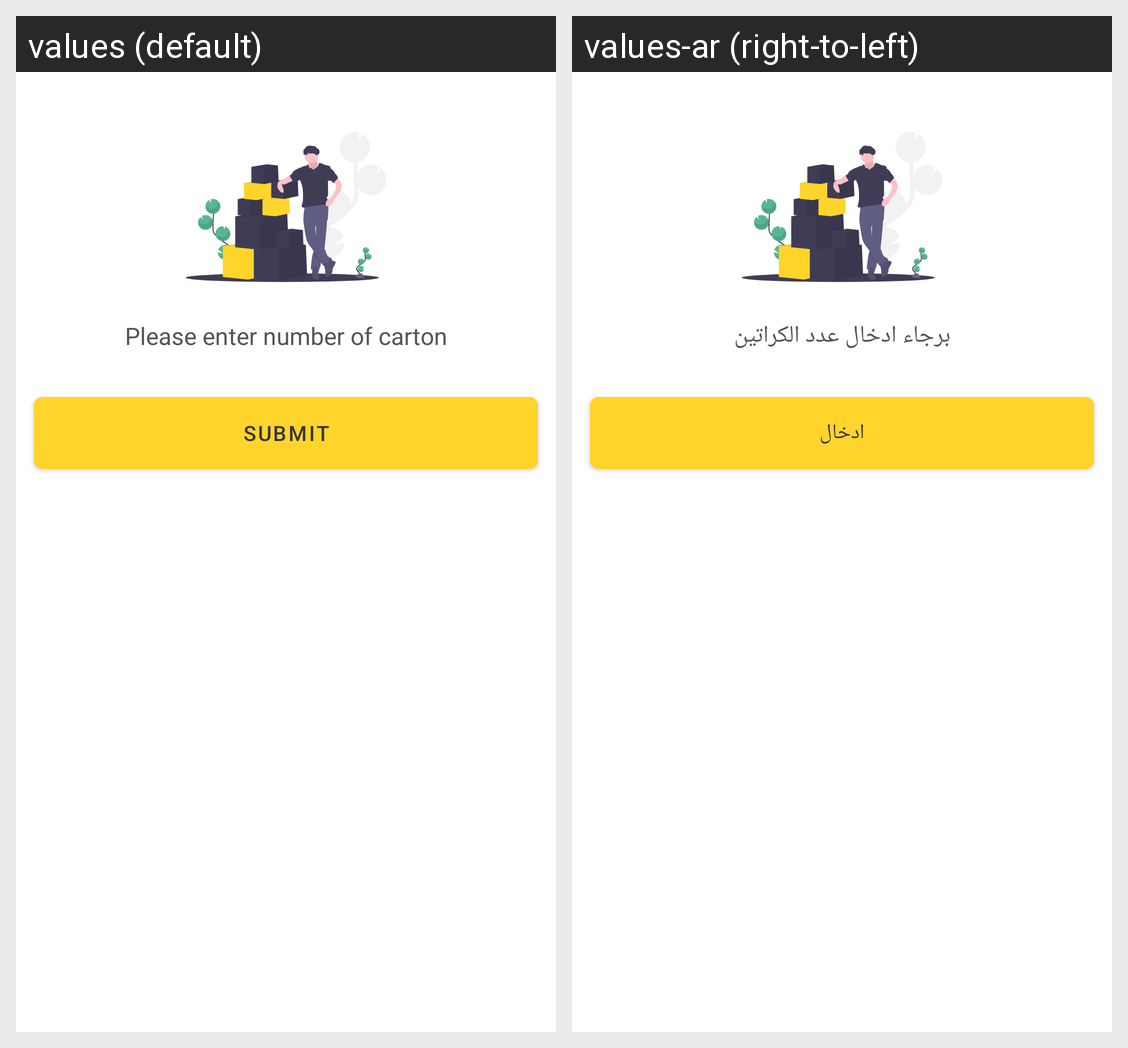

Locale-by-locale string values for the Android screen shown in this grid:
Android screen res/layout/cartons_fragment.xml rendered under 2 locales, left to right: values (default), values-ar (right-to-left). Device: Nexus 5 (rendered at 1080×1920; each locale shown at half size, 540×960, under a caption strip naming it); theme AppTheme.
Strings drawn on this screen, with the default value and each locale's value (text and hints the layout hard-codes, and strings that could not be matched under every locale, appear in the picture but are not listed):

enter_number_of_cartons
  values: Please enter number of carton
  values-ar: برجاء ادخال عدد الكراتين

submit
  values: Submit
  values-ar: ادخال
